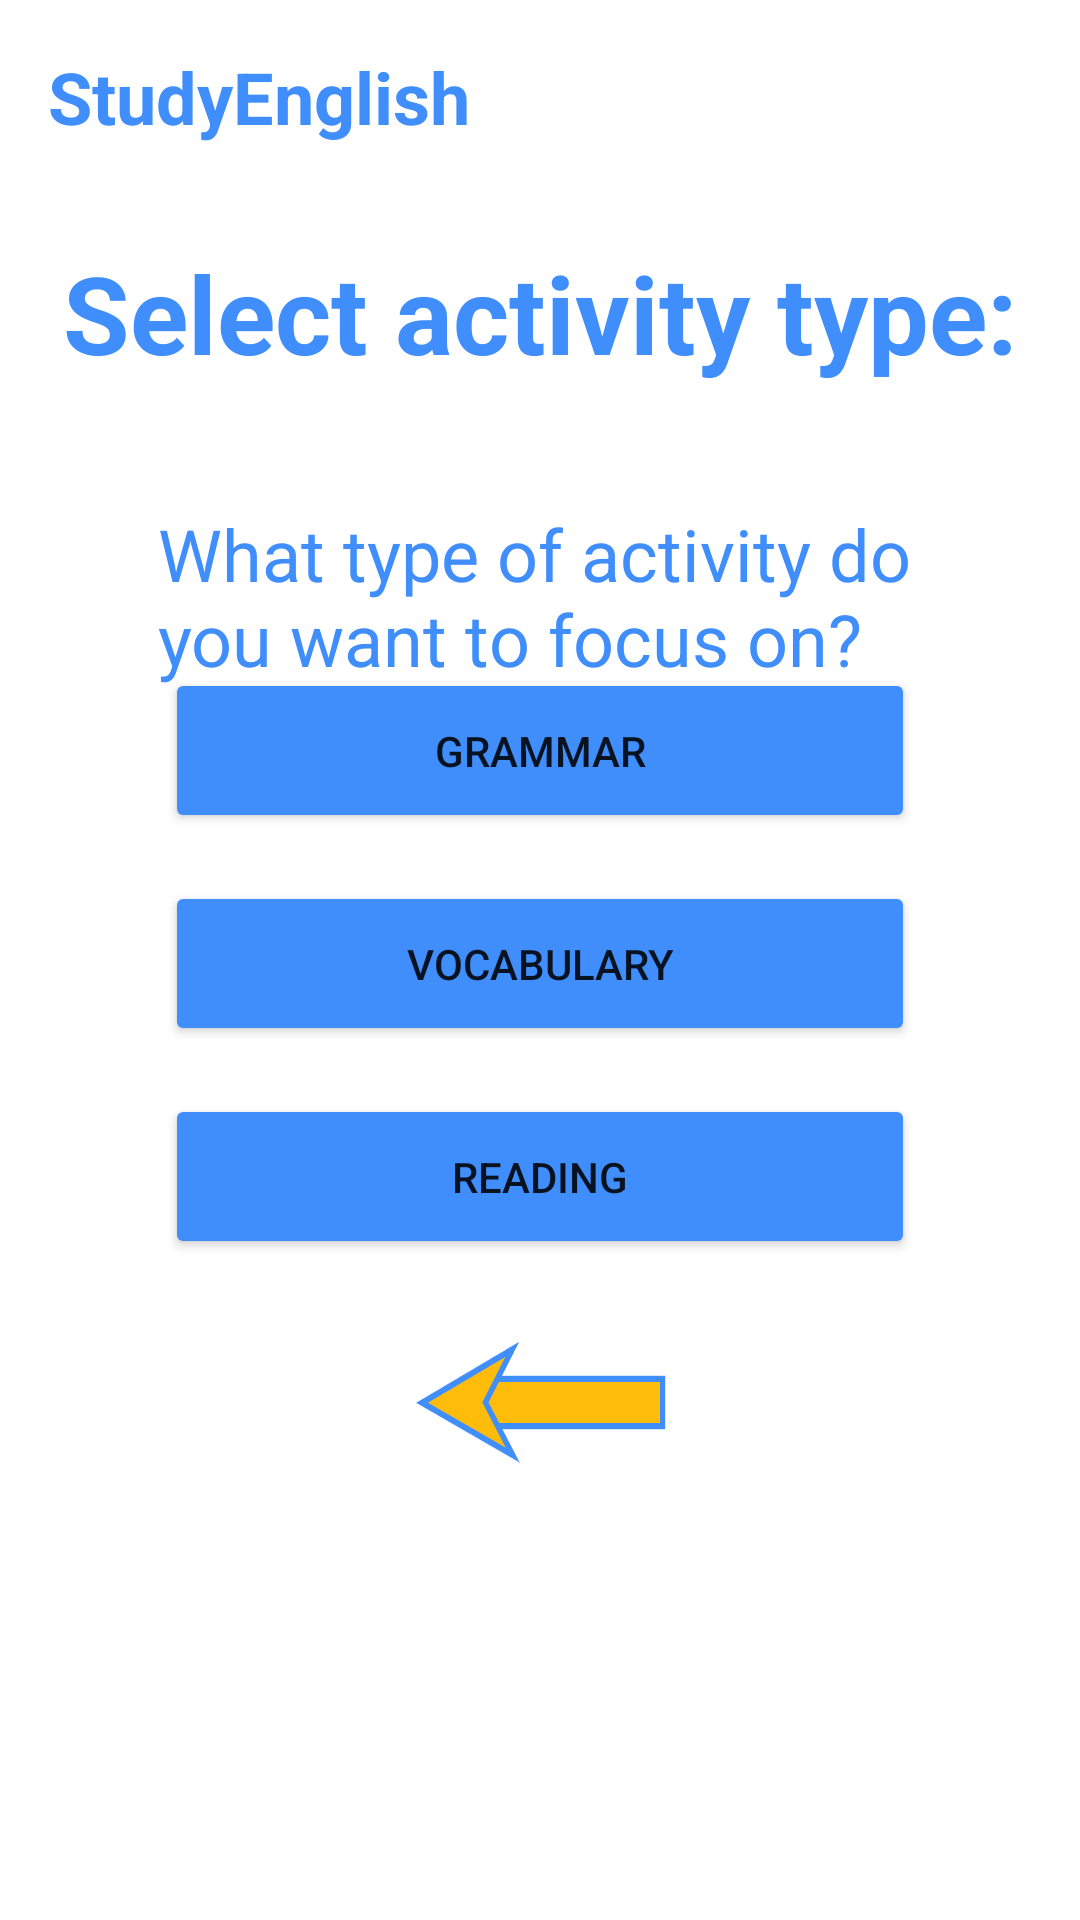

The Android layout XML behind this screen, and the referenced resources:
<!-- AndroidManifest.xml: application theme Theme.StudyEnglish1 -->
<!-- res/layout/fragment_select_type_page.xml -->
<?xml version="1.0" encoding="utf-8"?>
<androidx.constraintlayout.widget.ConstraintLayout xmlns:android="http://schemas.android.com/apk/res/android"
    xmlns:app="http://schemas.android.com/apk/res-auto"
    xmlns:tools="http://schemas.android.com/tools"
    android:layout_width="match_parent"
    android:layout_height="match_parent"
    android:backgroundTint="@color/white_background"
    tools:context=".SelectLevelPage">

    <TextView
        android:id="@+id/header_name"
        android:layout_width="wrap_content"
        android:layout_height="wrap_content"
        android:layout_marginStart="16dp"
        android:layout_marginTop="16dp"
        android:text="@string/app_name"
        android:textColor="@color/blue_app"
        android:textSize="24sp"
        android:textStyle="bold"
        app:layout_constraintStart_toStartOf="parent"
        app:layout_constraintTop_toTopOf="parent" />

    <TextView
        android:id="@+id/text_view_level"
        android:layout_width="wrap_content"
        android:layout_height="wrap_content"
        android:layout_marginTop="80dp"
        android:gravity="center_horizontal"
        android:text="@string/select_type"
        android:textColor="@color/blue_app"
        android:textSize="36sp"
        android:textStyle="bold"
        app:layout_constraintEnd_toEndOf="parent"
        app:layout_constraintHorizontal_bias="0.5"
        app:layout_constraintStart_toStartOf="parent"
        app:layout_constraintTop_toTopOf="parent" />

    <TextView
        android:id="@+id/text_view_select_topic"
        android:layout_width="255dp"
        android:layout_height="wrap_content"
        android:layout_marginTop="40dp"
        android:text="@string/what_activity"
        android:textColor="@color/blue_app"
        android:textSize="24sp"
        app:layout_constraintEnd_toEndOf="parent"
        app:layout_constraintHorizontal_bias="0.5"
        app:layout_constraintStart_toStartOf="parent"
        app:layout_constraintTop_toBottomOf="@+id/text_view_level" />

    <Button
        android:id="@+id/button_grammar"
        android:layout_width="250dp"
        android:layout_height="55dp"
        android:text="@string/grammar"
        app:backgroundTint="@color/blue_app"
        app:iconTint="#FFFFFF"
        app:layout_constraintBottom_toTopOf="@+id/button_vocab"
        app:layout_constraintEnd_toEndOf="parent"
        app:layout_constraintHorizontal_bias="0.5"
        app:layout_constraintStart_toStartOf="parent"
        app:layout_constraintTop_toBottomOf="@+id/text_view_select_topic"
        app:layout_constraintVertical_chainStyle="packed" />

    <Button
        android:id="@+id/button_vocab"
        android:layout_width="250dp"
        android:layout_height="55dp"
        android:layout_marginTop="16dp"
        android:text="@string/vocab"
        app:backgroundTint="@color/blue_app"
        app:iconTint="#FFFFFF"
        app:layout_constraintBottom_toTopOf="@+id/button_reading"
        app:layout_constraintEnd_toEndOf="parent"
        app:layout_constraintHorizontal_bias="0.5"
        app:layout_constraintStart_toStartOf="parent"
        app:layout_constraintTop_toBottomOf="@+id/button_grammar" />

    <Button
        android:id="@+id/button_reading"
        android:layout_width="250dp"
        android:layout_height="55dp"
        android:layout_marginTop="16dp"
        android:layout_marginBottom="32dp"
        android:text="@string/reading"
        app:backgroundTint="@color/blue_app"
        app:iconTint="#FFFFFF"
        app:layout_constraintBottom_toTopOf="@+id/back_button"
        app:layout_constraintEnd_toEndOf="parent"
        app:layout_constraintHorizontal_bias="0.5"
        app:layout_constraintStart_toStartOf="parent"
        app:layout_constraintTop_toBottomOf="@+id/button_vocab" />

    <ImageView
        android:id="@+id/back_button"
        android:layout_width="85dp"
        android:layout_height="45dp"
        android:layout_marginBottom="150dp"
        android:background="@drawable/back_button"
        android:textColor="@color/blue_app"
        android:textStyle="italic"
        app:layout_constraintBottom_toBottomOf="parent"
        app:layout_constraintEnd_toEndOf="parent"
        app:layout_constraintStart_toStartOf="parent" />

</androidx.constraintlayout.widget.ConstraintLayout>
<!-- resources referenced by this layout -->
<resources>
  <color name="blue_app">#3F8EFC</color>
  <color name="white_background">#F8F8F8</color>
  <!-- drawable back_button: png bitmap (drawable, 12961 bytes) -->
  <string name="app_name">StudyEnglish</string>
  <string name="grammar">GRAMMAR</string>
  <string name="reading">READING</string>
  <string name="select_type">Select activity type:</string>
  <string name="vocab">VOCABULARY</string>
  <string name="what_activity">What type of activity do you want to focus on?</string>
  
      //LINKS
  <style name="Theme.StudyEnglish1" parent="Theme.MaterialComponents.DayNight.DarkActionBar">
          
          <item name="colorPrimary">@color/purple_500</item>
          <item name="colorPrimaryVariant">@color/purple_700</item>
          <item name="colorOnPrimary">@color/white</item>
          
          <item name="colorSecondary">@color/teal_200</item>
          <item name="colorSecondaryVariant">@color/teal_700</item>
          <item name="colorOnSecondary">@color/black</item>
          
          <item name="android:statusBarColor" tools:targetApi="l">?attr/colorPrimaryVariant</item>
          
      </style>
  <color name="purple_500">#FF6200EE</color>
  <color name="purple_700">#FF3700B3</color>
  <color name="white">#FFFFFFFF</color>
  <color name="teal_200">#FF03DAC5</color>
  <color name="teal_700">#FF018786</color>
  <color name="black">#FF000000</color>
</resources>
